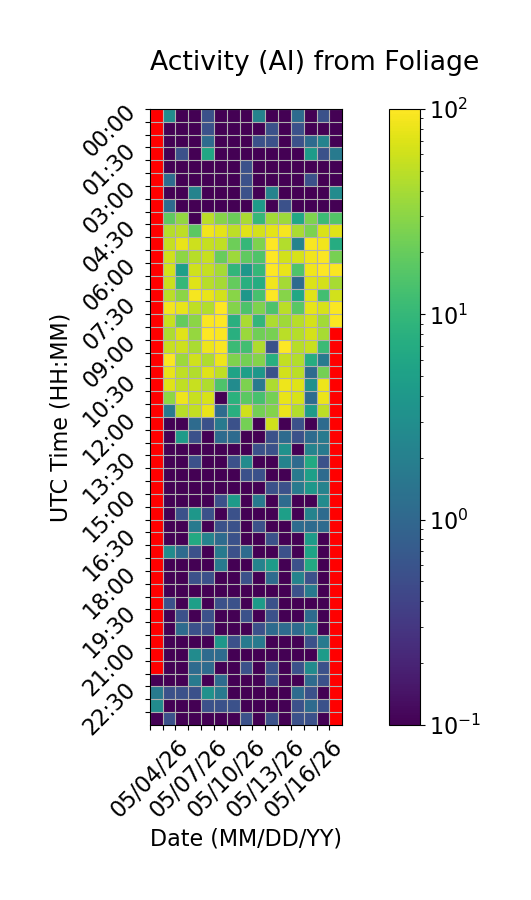

Data behind this chart, as committed beside it:
Time (UTC), 05/04/26, 05/05/26, 05/06/26, 05/07/26, 05/08/26, 05/09/26, 05/10/26, 05/11/26, 05/12/26, 05/13/26, 05/14/26, 05/15/26, 05/16/26, 05/17/26, 05/18/26
00:00, , 2.778, 0.0, 0.0, 0.5556, 0.0, 0.0, 0.0, 2.222, 0.0, 0.0, 1.111, 0.0, 0.5556, 0.0
00:30, , 0.0, 0.0, 0.0, 0.5556, 0.0, 0.0, 0.0, 0.0, 0.5556, 0.0, 0.5556, 0.0, 0.0, 0.0
01:00, , 0.0, 0.0, 0.0, 1.111, 0.0, 0.0, 0.0, 0.5556, 0.5556, 0.0, 0.5556, 1.111, 2.222, 0.0
01:30, , 0.0, 0.5556, 0.0, 6.111, 0.0, 0.0, 0.0, 0.0, 0.0, 0.0, 0.0, 4.444, 0.5556, 1.667
02:00, , 0.0, 0.0, 0.0, 0.0, 0.0, 0.0, 0.5556, 0.0, 0.0, 0.0, 0.0, 0.0, 0.0, 0.0
02:30, , 1.111, 0.0, 0.0, 0.0, 0.0, 0.0, 0.5556, 0.0, 0.0, 0.0, 0.0, 0.5556, 0.0, 0.0
03:00, , 0.0, 0.0, 2.222, 0.0, 0.0, 0.0, 0.5556, 0.0, 2.222, 0.0, 0.0, 0.0, 0.0, 2.778
03:30, , 1.111, 0.0, 0.0, 0.0, 0.0, 0.0, 0.0, 4.444, 0.0, 0.5556, 0.0, 0.0, 0.0, 0.0
04:00, , 18.33, 32.78, 0.0, 48.89, 28.89, 21.11, 41.11, 10.0, 38.89, 36.67, 6.111, 26.11, 11.11, 15.56
04:30, , 46.67, 50.0, 17.78, 87.22, 75.56, 50.0, 72.78, 64.44, 76.11, 91.67, 41.67, 25.56, 67.22, 72.78
05:00, , 53.89, 78.89, 59.44, 54.44, 51.11, 21.67, 10.0, 26.11, 97.78, 45.0, 2.222, 93.33, 86.67, 7.222
05:30, , 61.11, 30.56, 47.78, 55.56, 20.0, 36.67, 18.33, 15.0, 97.78, 62.22, 65.56, 85.56, 95.0, 24.44
06:00, , 62.78, 5.0, 60.0, 55.0, 39.44, 9.444, 3.889, 10.0, 100.0, 80.0, 15.0, 86.67, 99.44, 95.0
06:30, , 57.78, 10.0, 72.22, 47.78, 39.44, 19.44, 7.778, 7.222, 85.56, 39.44, 1.111, 69.44, 63.33, 40.56
07:00, , 48.89, 30.0, 92.22, 80.0, 62.22, 29.44, 3.889, 13.33, 100.0, 28.89, 6.111, 73.33, 12.22, 62.78
07:30, , 89.44, 80.0, 52.22, 45.56, 98.33, 27.78, 14.44, 26.11, 14.44, 48.89, 17.22, 77.22, 65.0, 97.22
08:00, , 56.11, 19.44, 30.0, 96.11, 98.89, 7.778, 41.67, 9.444, 42.78, 37.78, 47.78, 63.33, 38.89, 96.67
08:30, , 42.22, 73.89, 33.89, 98.33, 95.56, 7.778, 35.56, 22.22, 24.44, 48.89, 46.11, 64.44, 40.0, 
09:00, , 56.67, 59.44, 41.11, 83.89, 96.11, 11.11, 12.22, 44.44, 0.5556, 100.0, 47.22, 55.56, 11.11, 
09:30, , 95.0, 36.67, 60.56, 44.44, 83.33, 26.11, 23.33, 27.78, 7.778, 53.33, 45.56, 7.222, 1.667, 
10:00, , 80.56, 51.67, 45.0, 70.56, 51.67, 5.556, 5.0, 3.889, 0.5556, 62.22, 49.44, 1.111, 23.89, 
10:30, , 71.67, 52.22, 56.67, 43.33, 14.44, 2.778, 25.56, 1.667, 42.78, 84.44, 71.67, 3.333, 83.33, 
11:00, , 31.11, 83.33, 56.67, 66.11, 0.0, 8.333, 17.78, 13.33, 23.33, 80.56, 66.11, 1.111, 82.22, 
11:30, , 1.667, 47.78, 53.33, 80.56, 1.111, 7.778, 60.56, 23.89, 27.78, 82.78, 45.0, 4.444, 50.0, 
12:00, , 0.0, 0.0, 1.111, 0.5556, 1.667, 0.5556, 23.33, 0.0, 60.0, 0.0, 0.5556, 0.0, 1.111, 
12:30, , 0.0, 4.444, 0.5556, 0.0, 1.111, 1.111, 0.0, 0.0, 0.5556, 1.111, 0.5556, 1.111, 1.667, 
13:00, , 0.0, 0.0, 0.0, 0.0, 0.0, 0.0, 0.0, 0.5556, 0.5556, 3.333, 0.0, 2.222, 1.667, 
13:30, , 0.0, 0.0, 0.5556, 0.0, 0.0, 0.5556, 2.778, 0.0, 0.0, 2.222, 1.111, 6.667, 0.5556, 
14:00, , 0.0, 0.0, 0.0, 0.0, 0.0, 0.0, 0.5556, 0.5556, 0.0, 0.0, 1.667, 5.0, 1.111, 
14:30, , 0.0, 0.0, 0.0, 0.0, 0.0, 0.0, 0.0, 0.0, 0.5556, 0.5556, 1.667, 3.889, 2.222, 
15:00, , 0.0, 0.0, 0.0, 0.0, 0.5556, 4.444, 0.0, 1.667, 0.0, 1.111, 0.0, 0.0, 2.778, 
15:30, , 0.0, 0.5556, 3.889, 0.5556, 0.0, 0.5556, 0.0, 0.0, 0.0, 5.0, 0.0, 2.222, 1.111, 
16:00, , 0.0, 0.0, 1.667, 0.0, 0.5556, 0.5556, 0.0, 0.5556, 0.0, 0.0, 1.111, 1.111, 1.111, 
16:30, , 0.0, 0.0, 6.667, 2.222, 1.111, 0.5556, 0.0, 0.0, 0.5556, 0.0, 0.0, 4.444, 0.0, 
17:00, , 2.778, 1.111, 0.5556, 0.0, 1.667, 0.5556, 1.111, 0.0, 0.0, 0.5556, 0.0, 5.556, 0.0, 
17:30, , 0.0, 0.0, 0.0, 0.0, 1.667, 0.0, 0.0, 2.222, 4.444, 0.0, 0.5556, 6.667, 0.0, 
18:00, , 0.0, 0.0, 0.5556, 0.5556, 0.0, 0.0, 0.5556, 0.0, 1.111, 0.0, 2.222, 0.5556, 0.0, 
18:30, , 0.0, 0.0, 0.0, 0.0, 0.0, 0.0, 0.0, 0.0, 0.0, 0.0, 0.5556, 1.667, 0.0, 
19:00, , 0.5556, 0.0, 5.0, 0.0, 0.5556, 0.5556, 0.0, 4.444, 0.5556, 0.0, 0.0, 0.0, 0.0, 
19:30, , 0.0, 0.5556, 0.0, 0.5556, 0.0, 0.0, 0.5556, 0.0, 0.5556, 0.0, 0.0, 1.111, 0.0, 
20:00, , 0.0, 1.111, 0.5556, 0.5556, 0.0, 0.0, 0.0, 0.5556, 1.111, 1.111, 1.111, 2.222, 0.0, 
20:30, , 0.0, 0.0, 0.0, 0.0, 3.889, 0.5556, 1.667, 1.667, 0.0, 0.0, 0.0, 0.5556, 1.667, 
21:00, , 0.0, 0.0, 2.778, 1.111, 1.111, 0.0, 0.0, 0.0, 0.0, 0.0, 0.0, 0.0, 4.444, 
21:30, , 0.0, 0.0, 1.111, 1.111, 0.0, 0.0, 0.5556, 0.0, 0.5556, 0.0, 0.5556, 2.778, 0.5556, 
22:00, 0.0, 0.0, 0.0, 1.667, 0.0, 1.111, 0.0, 0.0, 0.0, 0.5556, 0.0, 0.0, 1.111, 0.5556, 
22:30, 1.667, 0.5556, 0.5556, 0.5556, 3.333, 1.667, 0.0, 0.0, 0.0, 0.0, 0.0, 1.111, 0.5556, 0.0, 
23:00, 2.778, 0.0, 0.0, 0.0, 0.5556, 0.5556, 0.5556, 0.0, 0.0, 0.0, 0.0, 0.5556, 1.111, 0.5556, 
23:30, 0.0, 0.5556, 0.0, 0.0, 0.0, 0.0, 0.0, 0.5556, 0.0, 0.5556, 0.0, 0.5556, 0.5556, 0.0, 
